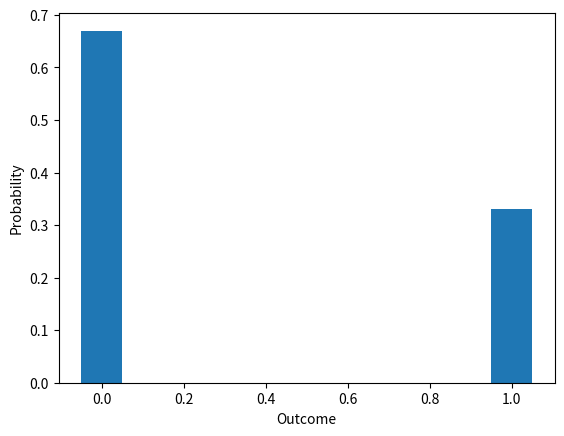

Python code for this plot:
import matplotlib.pyplot as plt
import numpy as np

def bernoulli(p) : 
  # Your code to generate a bernoulli random variable goes here
  if np.random.uniform(0,1)<p : return 1
  return 0 

prob, counts = 0.3, np.zeros(2)
# Your code to generate n bernoulli trials and to count the number of 
# successes and failures goes here.
for i in range(100) :
    myvar = bernoulli(prob)
    counts[myvar] = counts[myvar] + 1
  
# Your code to ensure that the sum of the two heights is equal to one 
# and that the bar chart plotted is thus an estimate for the probablity
# mass function goes here.
for i in range(2) : counts[i] = counts[i] / 100
  
  
# This will draw a bar chart showing the fraction of successes and 
# the fraction of failures.
plt.bar( [0,1], counts, width=0.1 )
plt.xlabel("Outcome")
plt.ylabel("Probability")
plt.savefig('bernoulli_histogram.png')
  
  
